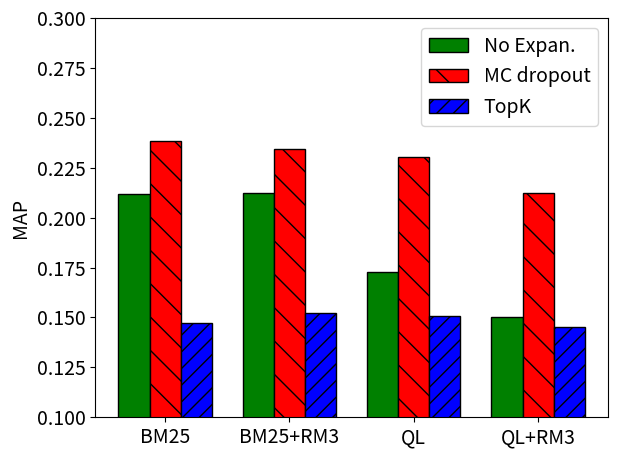

Reproduce this figure in Python. (Note: this script raises an exception after producing the figure.)
import matplotlib
import matplotlib.pyplot as plt
import numpy as np

matplotlib.rcParams.update({"font.size": 14})

labels = ["BM25", "BM25+RM3", "QL", "QL+RM3"]

base = [0.2118, 0.2121, 0.1728, 0.1504]
mc = [0.2386, 0.2344, 0.2306, 0.2121]
topk = [0.1474, 0.1523, 0.1509, 0.145]


x = np.arange(len(labels))  # the label locations
width = 0.25  # the width of the bars

fig, ax = plt.subplots()
rects1 = ax.bar(
    x,
    base,
    width,
    label="No Expan.",
    color="green",
    edgecolor="black",
)
rects2 = ax.bar(
    x + width,
    mc,
    width,
    label="MC dropout",
    hatch="\\",
    color="red",
    edgecolor="black",
)
rects3 = ax.bar(
    x + width * 2,
    topk,
    width,
    label="TopK",
    color="blue",
    hatch="//",
    edgecolor="black",
)

# Add some text for labels, title and custom x-axis tick labels, etc.
ax.set_ylabel("MAP")
# ax.set_title('Scores by group and gender')
ax.set_ylim([0.1, 0.3])
ax.set_xticks(x + 0.25)
ax.set_xticklabels(labels)
ax.legend()


def autolabel(rects):
    """Attach a text label above each bar in *rects*, displaying its height."""
    for rect in rects:
        height = rect.get_height()
        ax.annotate(
            "{}".format(height),
            xy=(rect.get_x() + rect.get_width() / 2, height),
            xytext=(0, 3),  # 3 points vertical offset
            textcoords="offset points",
            ha="center",
            va="bottom",
        )


# autolabel(rects1)
# autolabel(rects2)

fig.tight_layout()

plt.show()

plt.savefig("./output/fig4.pdf", bbox_inches="tight", pad_inches=0)
plt.savefig("./output/fig4.png", bbox_inches="tight", pad_inches=0)
